4-way image classification set "data_processed" from GitHub (1Line25/Brain-Tumor-Detection-AI); label vocabulary: glioma tumor, meningioma tumor, no tumor, pituitary tumor.

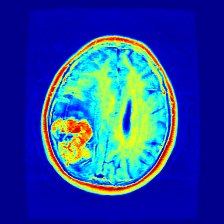
Label: meningioma tumor

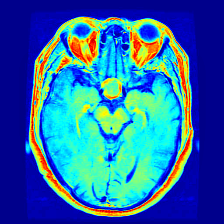
Label: pituitary tumor

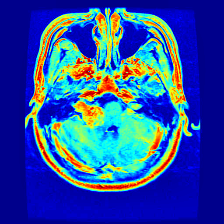
Label: meningioma tumor

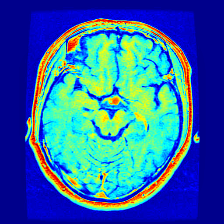
Label: pituitary tumor

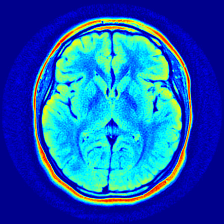
Label: no tumor

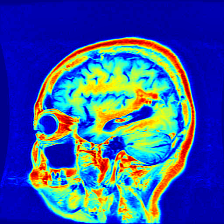
Label: glioma tumor
